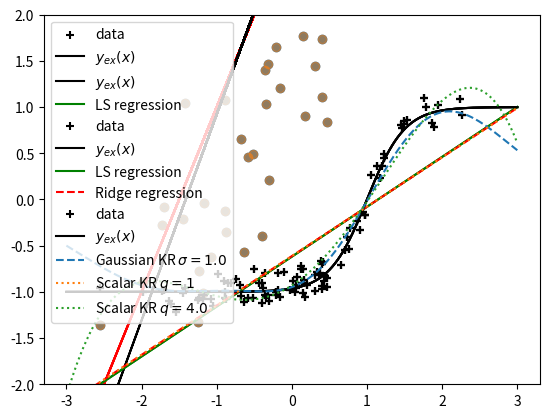

Python code for this plot:
import numpy as np
import scipy.linalg as la
import matplotlib.pyplot as plt

def my_pinv_fullSVD(A):
    U, s, VT = np.linalg.svd(A)
    s[s > 0] = 1 / s[s > 0]
    Pinv = VT.transpose() @ la.diagsvd(s, A.shape[1], A.shape[0]) @ U.transpose()
    return Pinv

def my_pinv_thinSVD(A):
    U, s, VT = np.linalg.svd(A, full_matrices=False)
    s[s > 0] = 1 / s[s > 0]
    Pinv =  (VT.transpose() * s) @ U.transpose()
    return Pinv

A = np.random.randn(5, 4)
Apinv_numpy = np.linalg.pinv(A)
Apinv_fullSVD = my_pinv_fullSVD(A)
Apinv_thinSVD = my_pinv_thinSVD(A)
print(np.linalg.norm(Apinv_numpy - Apinv_fullSVD) / np.linalg.norm(Apinv_numpy))
print(np.linalg.norm(Apinv_numpy - Apinv_thinSVD) / np.linalg.norm(Apinv_numpy))

# Linear model y = mx + q

m =2.0
q = 3.0
N = 100 # Numer of elements
noise = 2.0

np.random.seed(0)
X = np.random.randn(N) # N random points
Y = m * X + q + noise * np.random.randn(N) # Linear model + noise
plt.scatter(X, Y)
plt.plot(X, m*X+q, color="red")
plt.show()

# Build the phi
Phi = np.column_stack([X[:, np.newaxis], np.ones((N, 1))])
# X[:, np.newaxis] Trasformo in una colonna Nx1
# np.ones((N, 1)) Colonna di 1 lunga N
#np.column_stack([...]) Mette una colonna accanto all'altra Nx2
z = my_pinv_thinSVD(Phi) @ Y
m_hat = z[0]
q_hat = z[1]
print(f"m_hat = {m_hat:.3f}")
print(f"q_hat = {q_hat:.3f}")

plt.scatter(X, Y, alpha=0.5)
plt.plot(X, m*X+q, color="red")
plt.plot(X, m_hat*X+q_hat, color="k")
plt.show()

# EXACT SOLUTION
# z2 = np.linalg.solve(Phi.transpose() @ Phi, Phi.transpose() @ Y)
# np.linalg.norm(z - z2)


# f(x) = tanh(2x-1)
np.random.seed(0)

N = 100
noise = 0.1
y_ex = lambda x: np.tanh(2*(x-1)) # lambda function

X = np.random.randn(N, 1)
Y = y_ex(X) + noise * np.random.randn(N, 1)

N_test = 1000
X_test = np.linspace(-3, 3, N_test).reshape((-1, 1)) #linspaxe X on col
Y_test = y_ex(X_test)

plt.scatter(X, Y, marker="+", color="black", label="data")
plt.plot(X_test, Y_test, color="black", label="$y_{ex}(x)$")
plt.legend()
plt.show() # plot noised data

Phi = np.block([X, np.ones((N,1))])
z = my_pinv_thinSVD(Phi) @ Y
m_hat = z[0,0]
q_hat = z[1,0]
print(f"m_hat = {m_hat:.3f}")
print(f"q_hat = {q_hat:.3f}")
Y_test_LS = m_hat*X_test + q_hat

plt.scatter(X, Y, marker="+", color="black")
plt.plot(X_test, Y_test, color="black", label="$y_{ex}(x)$")
plt.plot(X_test, Y_test_LS, color="green", label="LS regression") # Best linear approximation
plt.legend()
# plt.show()

# RIDGE REGRESSION
lam = 1.0
PhiPhiT = Phi @Phi.transpose()
alpha = np.linalg.solve(PhiPhiT + lam * np.eye(N), Y) # ((Phi.T * Phi) + lam * I)^-1 * y
w = Phi.transpose() @ alpha
w2 = np.linalg.solve(Phi.T @ Phi + lam * np.eye(2), Phi.T @ Y)
Phi_test = np.block([X_test, np.ones((N_test, 1))])
Y_test_RR = Phi_test @ w

plt.scatter(X, Y, marker="+", color="black", label="data")
plt.plot(X_test, Y_test, color="black", label="$y_{ex}(x)$")
plt.plot(X_test, Y_test_LS, color="green", label="LS regression")
plt.plot(X_test, Y_test_RR, color="red", linestyle="--", label="Ridge regression")
plt.legend()

#KERNEL REGRESSION
lam = 1.0
q = 4.0
sigma = 1.0

def product_kernel(x1, x2): # Classified based on linear dependencies between x and y
    return x1 * x2 + 1

def high_order_kernel(x1, x2): 
    return (x1 * x2 + 1) ** q

def gaussian_kernel(x1, x2):
    return np.exp(-(((x1 - x2) / sigma) ** 2) / 2)

def kernel_regression(kernel):
    N = X.shape[0] # row dimension of X
    K = np.empty((N, N)) # empy matrix
    for i in range(N):
        for j in range(N):
            K[i, j] = kernel(X[i], X[j]) # Compose the elemets of the matrix usign the operation I want
    alpha = np.linalg.solve(K + lam * np.eye(N), Y) # Solve (K + lam * I) alpha = y
    K_test = np.empty((X_test.shape[0], N))
    for i in range(K_test.shape[0]):
        for j in range(K_test.shape[1]):
            K_test[i, j] = kernel(X_test[i], X[j]) # K_test = (x_i_test, x_j)
    Y_test_KR = K_test @ alpha # Y = K_test * alpha
    return Y_test_KR

plt.scatter(X, Y, marker="+", color="black", label="data")
plt.plot(X_test, Y_test, color="black", label="$y_{ex}(x)$")
plt.plot(
    X_test,
    kernel_regression(gaussian_kernel),
    linestyle="--",
    label=f"Gaussian KR $\sigma = {sigma}$",
)
plt.plot(
    X_test,
    kernel_regression(product_kernel),
    linestyle=":",
    label=f"Scalar KR $q = 1$",
)
plt.plot(
    X_test,
    kernel_regression(high_order_kernel),
    linestyle=":",
    label=f"Scalar KR $q = {q}$",
)
plt.legend()
plt.ylim([-2, 2])